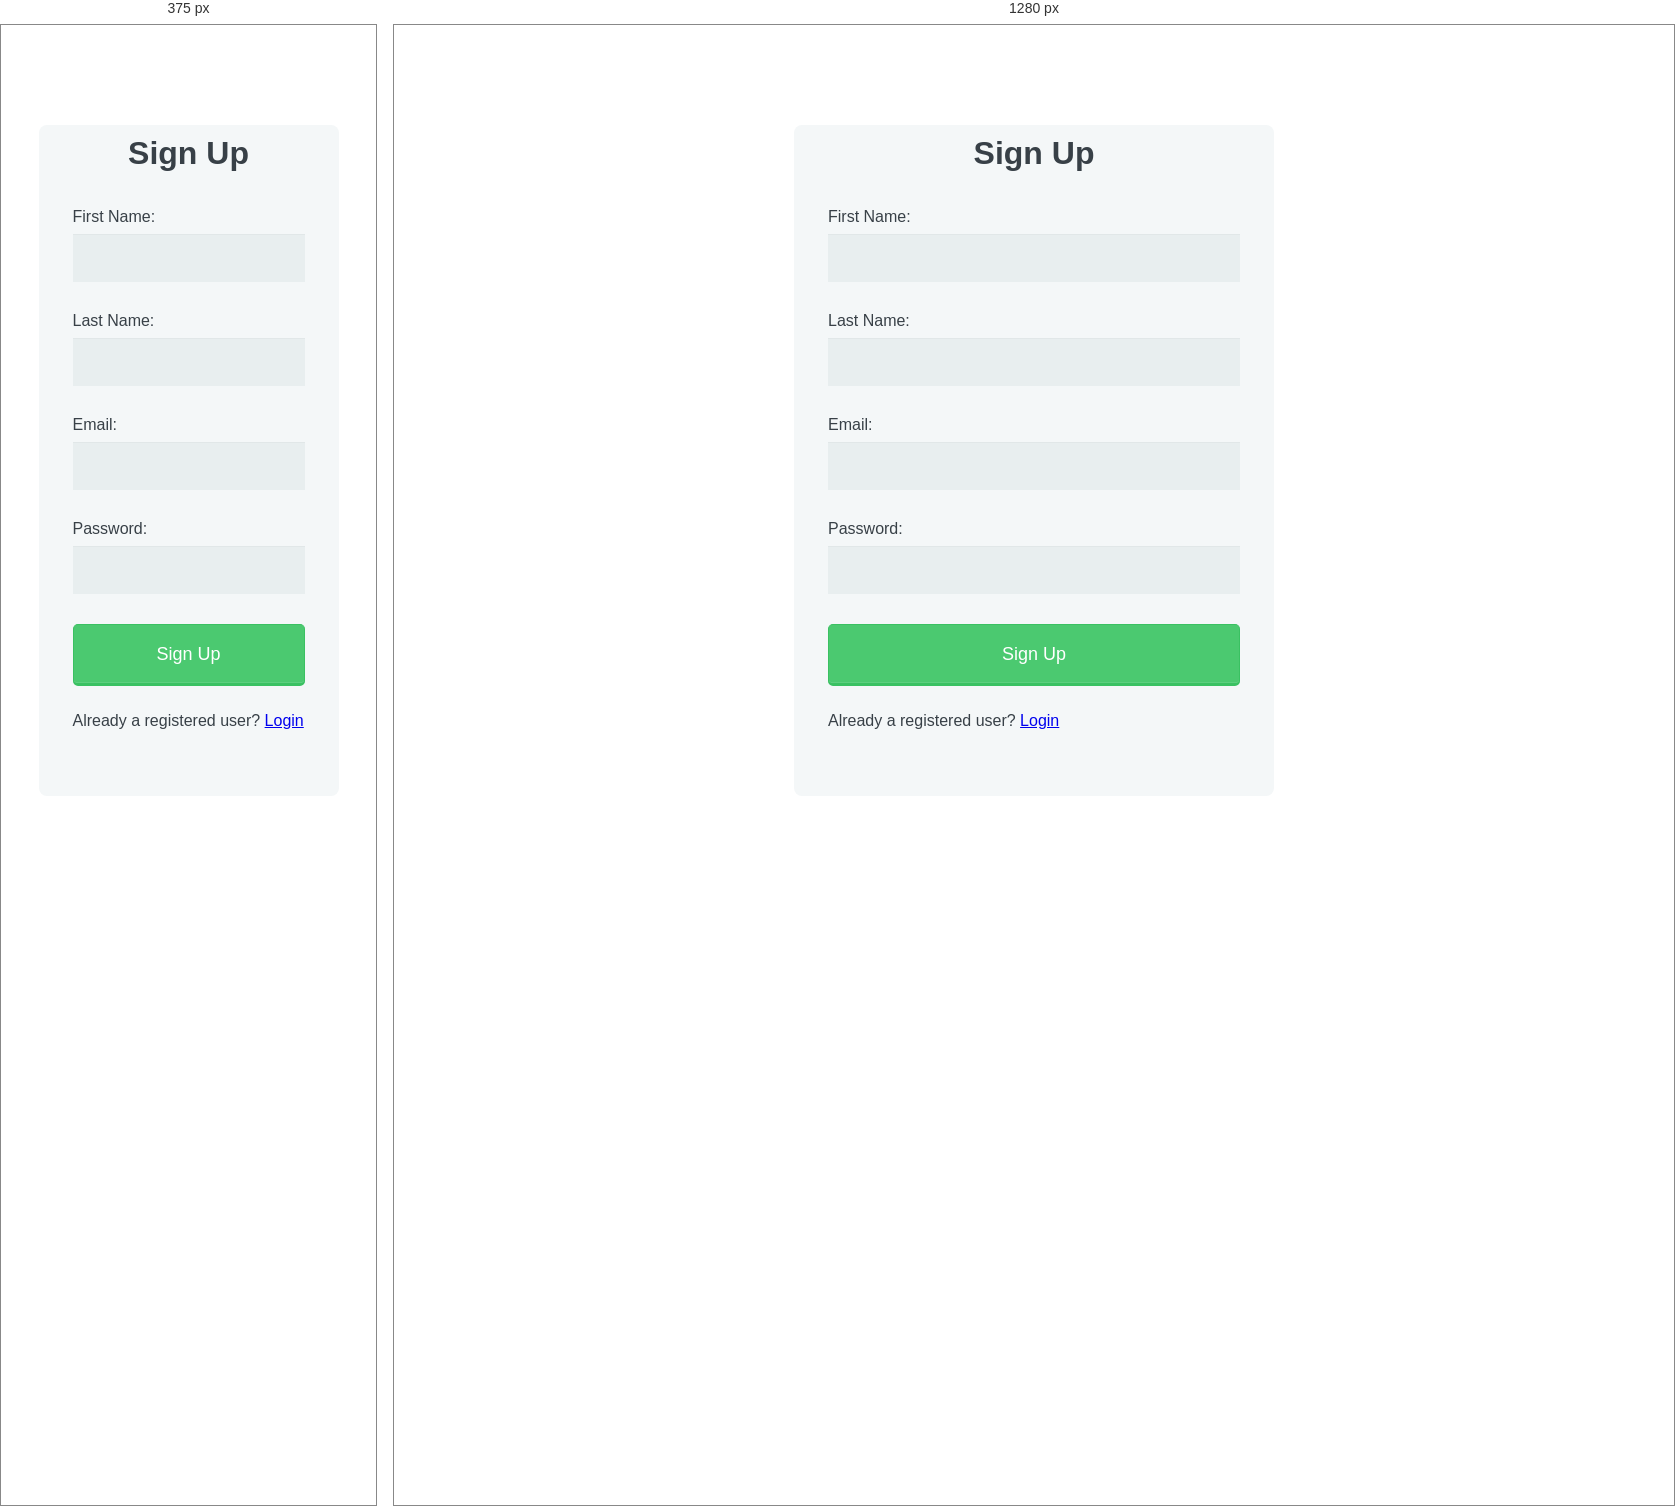
Rendered at 375 px and 1280 px, left to right.

<!-- file: index.html -->
<!DOCTYPE html>
<html lang="en">

<head>
    <meta charset="UTF-8">
    <meta http-equiv="X-UA-Compatible" content="IE=edge">
    <meta name="viewport" content="width=device-width, initial-scale=1.0">
    <title>Sign up</title>
    <link rel="stylesheet" href="style.css">
    <script src="https://code.jquery.com/jquery-3.6.0.min.js"></script>
    <script src="script.js"></script>


</head>

<body>
    <form method="post" id="form" name="form">

        <h1>Sign Up</h1>

        <fieldset>

            <label for="fname"> First Name:</label>
            <input type="text" id="fname" name="fname" required>

            <label for="lname"> Last Name:</label>
            <input type="text" id="lname" name="lname" required>

            <label for="email">Email:</label>
            <input type="email" id="email" name="email" required>

            <label for="password">Password:</label>
            <input type="password" id="password" name="password" required>

            <button type="submit">Sign Up</button>
            <p>Already a registered user? <a href="login.html">Login</a></p>
        </fieldset>
    </form>



</body>

</html>

/* @media block from style.css */
@media screen and (min-width: 480px) {

    form {
        max-width: 480px;
    }

}